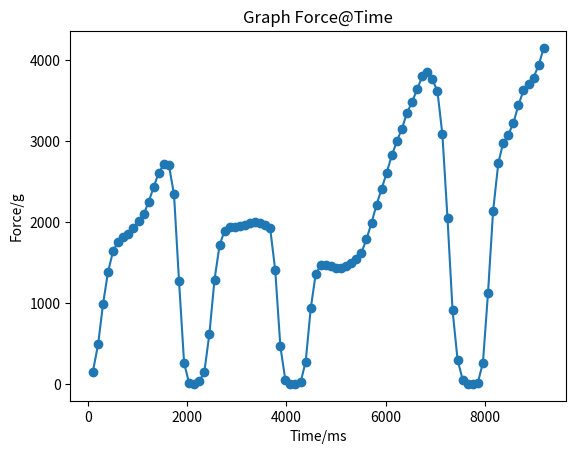

The script that saved this image:
import matplotlib.pyplot as plt

originalData = [102, 154.11, 209, 492.67, 308, 992.17, 410, 1390.81, 512, 1647.28, 614, 1759.12, 717, 1813.09, 818, 1849.96, 920, 1924.03, 1023, 2018.55, 1129, 2100.45, 1227, 2249.17, 1329, 2435.81, 1430, 2606.91, 1533, 2718.49, 1635, 2699.94, 1738, 2342.06, 1839, 1272.02, 1941, 263.50, 2043, 10.07, 2145, 8.83, 2247, 36.12, 2349, 151.32, 2451, 623.65, 2554, 1288.92, 2656, 1715.99, 2757, 1893.18, 2860, 1937.46, 2962, 1939.07, 3064, 1948.35, 3166, 1962.37, 3268, 1983.75, 3370, 1998.01, 3472, 1986.29, 3575, 1968.73, 3676, 1922.18, 3778, 1403.63, 3881, 466.78, 3982, 49.61, 4085, 5.01, 4186, 4.28, 4288, 22.97, 4391, 279.38, 4493, 934.76, 4594, 1364.24, 4700, 1471.71, 4799, 1476.84, 4902, 1454.73, 5003, 1437.64, 5105, 1438.82, 5208, 1453.30, 5309, 1490.57, 5412, 1539.52, 5514, 1624.32, 5615, 1785.99, 5718, 1991.91, 5820, 2215.87, 5922, 2412.49, 6024, 2610.16, 6126, 2822.87, 6228, 2997.68, 6330, 3152.94, 6433, 3348.36, 6534, 3481.96, 6636, 3636.29, 6739, 3797.23, 6840, 3850.26, 6943, 3761.06, 7045, 3619.90, 7146, 3081.30, 7249, 2045.76, 7351, 911.54, 7452, 299.18, 7555, 56.82, 7657, 5.38, 7759, 5.73, 7861, 20.14, 7963, 268.06, 8065, 1124.49, 8167, 2132.30, 8273, 2730.02, 8372, 2981.75, 8473, 3075.75, 8576, 3222.31, 8678, 3443.44, 8780, 3624.98, 8882, 3706.82, 8984, 3784.23, 9086, 3938.45, 9188, 4149.12]

x = []
y = []

for i, num in enumerate(originalData):
    if i % 2 == 0:
        x.append(originalData[i])
    else:
        y.append(originalData[i])

if len(x) != len(y):
    print("Error: x and y must have the same")
    exit(1)

plt.plot(x, y, '-o')
plt.title('Graph Force@Time')
plt.xlabel('Time/ms')
plt.ylabel('Force/g')
# plt.grid(True)
plt.show()

maxVal = 0
maxIndex = 0
for i in range(len(y)):
    if y[i] > maxVal:
        maxVal = y[i]
        maxIndex = x[i]

print('Time: ', maxIndex, ', MaxValue: ', maxVal)
